Run: headless pygame with SDL's dummy video driver; simulated clock (each Clock.tick advances the game by its frame time, no real sleeping); random seed 0; keys injected as events and as key.get_pressed() state; mouse plan: one left click at the window centre at the start of phase 2, then a move to the lower-right quarter at the start of phase 3.
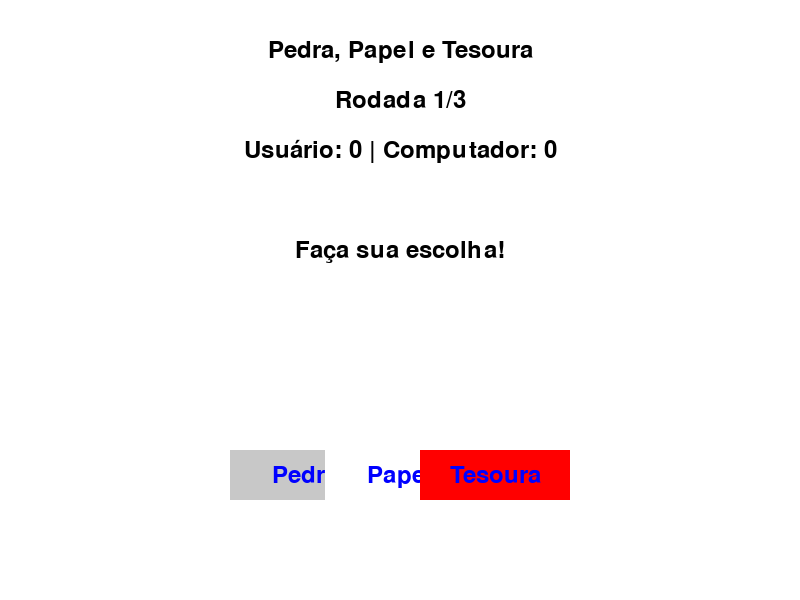
Frame 1 of 4 · flips 1–60 · no input
Frame 2 of 4 · flips 61–180 · clicked the window centre · tapped SPACE, RETURN · held RIGHT (→), D · screen unchanged from frame 1, image omitted
Frame 3 of 4 · flips 181–300 · moved the mouse to the lower-right quarter · held DOWN (↓), S · screen unchanged from frame 2, image omitted
Frame 4 of 4 · flips 301–420 · held LEFT (←), A, UP (↑), W · screen unchanged from frame 3, image omitted

The pygame program that drew these frames:

import pygame
import random

# Inicialização do Pygame
pygame.init()

# Configurações de cores
WHITE = (255, 255, 255)
BLACK = (0, 0, 0)
BLUE = (0, 0, 255)
GRAY = (200, 200, 200)
RED = (255, 0, 0)

# Dimensões da tela
WIDTH, HEIGHT = 800, 600
screen = pygame.display.set_mode((WIDTH, HEIGHT))
pygame.display.set_caption("Pedra, Papel e Tesoura")

# Fonte
font = pygame.font.Font(None, 36)

# Opções
opcoes = ["pedra", "papel", "tesoura"]

# Dimensões e posições dos botões
botao_largura = 150
botao_altura = 50
botao_posicoes = [
    (WIDTH // 2 - botao_largura - 20, HEIGHT // 2 + 150),
    (WIDTH // 2 - botao_largura // 2, HEIGHT // 2 + 150),
    (WIDTH // 2 + 20, HEIGHT // 2 + 150)
]
botao_cores = [GRAY, WHITE, RED]

# Função para determinar o vencedor
def determinar_vencedor(escolha_usuario, escolha_computador):
    if escolha_usuario == escolha_computador:
        return "Empate"
    elif (
        (escolha_usuario == "pedra" and escolha_computador == "tesoura") or
        (escolha_usuario == "papel" and escolha_computador == "pedra") or
        (escolha_usuario == "tesoura" and escolha_computador == "papel")
    ):
        return "Usuário"
    else:
        return "Computador"

# Função para desenhar os botões
def desenhar_botoes():
    for i, opcao in enumerate(opcoes):
        x, y = botao_posicoes[i]
        pygame.draw.rect(screen, botao_cores[i], (x, y, botao_largura, botao_altura))
        texto = font.render(opcao.capitalize(), True, BLUE)
        texto_rect = texto.get_rect(center=(x + botao_largura // 2, y + botao_altura // 2))
        screen.blit(texto, texto_rect)

# Função para desenhar a tela
def desenhar_tela(rodada_atual, placar_usuario, placar_computador, mensagem):
    screen.fill(WHITE)

    # Título
    texto_titulo = font.render("Pedra, Papel e Tesoura", True, BLACK)
    texto_rect = texto_titulo.get_rect(center=(WIDTH // 2, 50))
    screen.blit(texto_titulo, texto_rect)

    # Rodada
    texto_rodada = font.render(f"Rodada {rodada_atual}/3", True, BLACK)
    texto_rect = texto_rodada.get_rect(center=(WIDTH // 2, 100))
    screen.blit(texto_rodada, texto_rect)

    # Placar
    texto_placar = font.render(f"Usuário: {placar_usuario} | Computador: {placar_computador}", True, BLACK)
    texto_rect = texto_placar.get_rect(center=(WIDTH // 2, 150))
    screen.blit(texto_placar, texto_rect)

    # Mensagem
    texto_mensagem = font.render(mensagem, True, BLACK)
    texto_rect = texto_mensagem.get_rect(center=(WIDTH // 2, HEIGHT // 2 - 50))
    screen.blit(texto_mensagem, texto_rect)

    # Desenhar botões
    desenhar_botoes()

    pygame.display.flip()

def main():
    clock = pygame.time.Clock()

    rodada_atual = 1
    placar_usuario = 0
    placar_computador = 0
    mensagem = "Faça sua escolha!"

    running = True
    while running:
        for event in pygame.event.get():
            if event.type == pygame.QUIT:
                running = False

            if event.type == pygame.MOUSEBUTTONDOWN:
                # Verifica se o clique foi em algum botão
                mouse_pos = event.pos
                for i, (x, y) in enumerate(botao_posicoes):
                    if x <= mouse_pos[0] <= x + botao_largura and y <= mouse_pos[1] <= y + botao_altura:
                        escolha_usuario = opcoes[i]
                        
                        # Escolha do computador
                        escolha_computador = random.choice(opcoes)

                        # Determinar o vencedor
                        vencedor = determinar_vencedor(escolha_usuario, escolha_computador)

                        if vencedor == "Usuário":
                            placar_usuario += 1
                            mensagem = f"Você escolheu {escolha_usuario}, Computador escolheu {escolha_computador}. Você venceu esta rodada!"
                        elif vencedor == "Computador":
                            placar_computador += 1
                            mensagem = f"Você escolheu {escolha_usuario}, Computador escolheu {escolha_computador}. Computador venceu esta rodada!"
                        else:
                            mensagem = f"Você escolheu {escolha_usuario}, Computador escolheu {escolha_computador}. Empate!"

                        rodada_atual += 1

                        # Verifica se o jogo terminou
                        if rodada_atual > 3 or placar_usuario == 2 or placar_computador == 2:
                            if placar_usuario > placar_computador:
                                mensagem = "Parabéns! Você venceu o jogo!"
                            elif placar_computador > placar_usuario:
                                mensagem = "Computador venceu o jogo! Tente novamente."
                            else:
                                mensagem = "O jogo terminou empatado!"
                            
                            desenhar_tela(rodada_atual - 1, placar_usuario, placar_computador, mensagem)
                            
                            pygame.time.wait(3000) # Aguarda antes de reiniciar ou sair
                            
                            rodada_atual = 1
                            placar_usuario = 0
                            placar_computador = 0
                            mensagem = "Faça sua escolha!"

        desenhar_tela(rodada_atual, placar_usuario, placar_computador, mensagem)
        clock.tick(60)

    pygame.quit()

if __name__ == "__main__":
    main()
